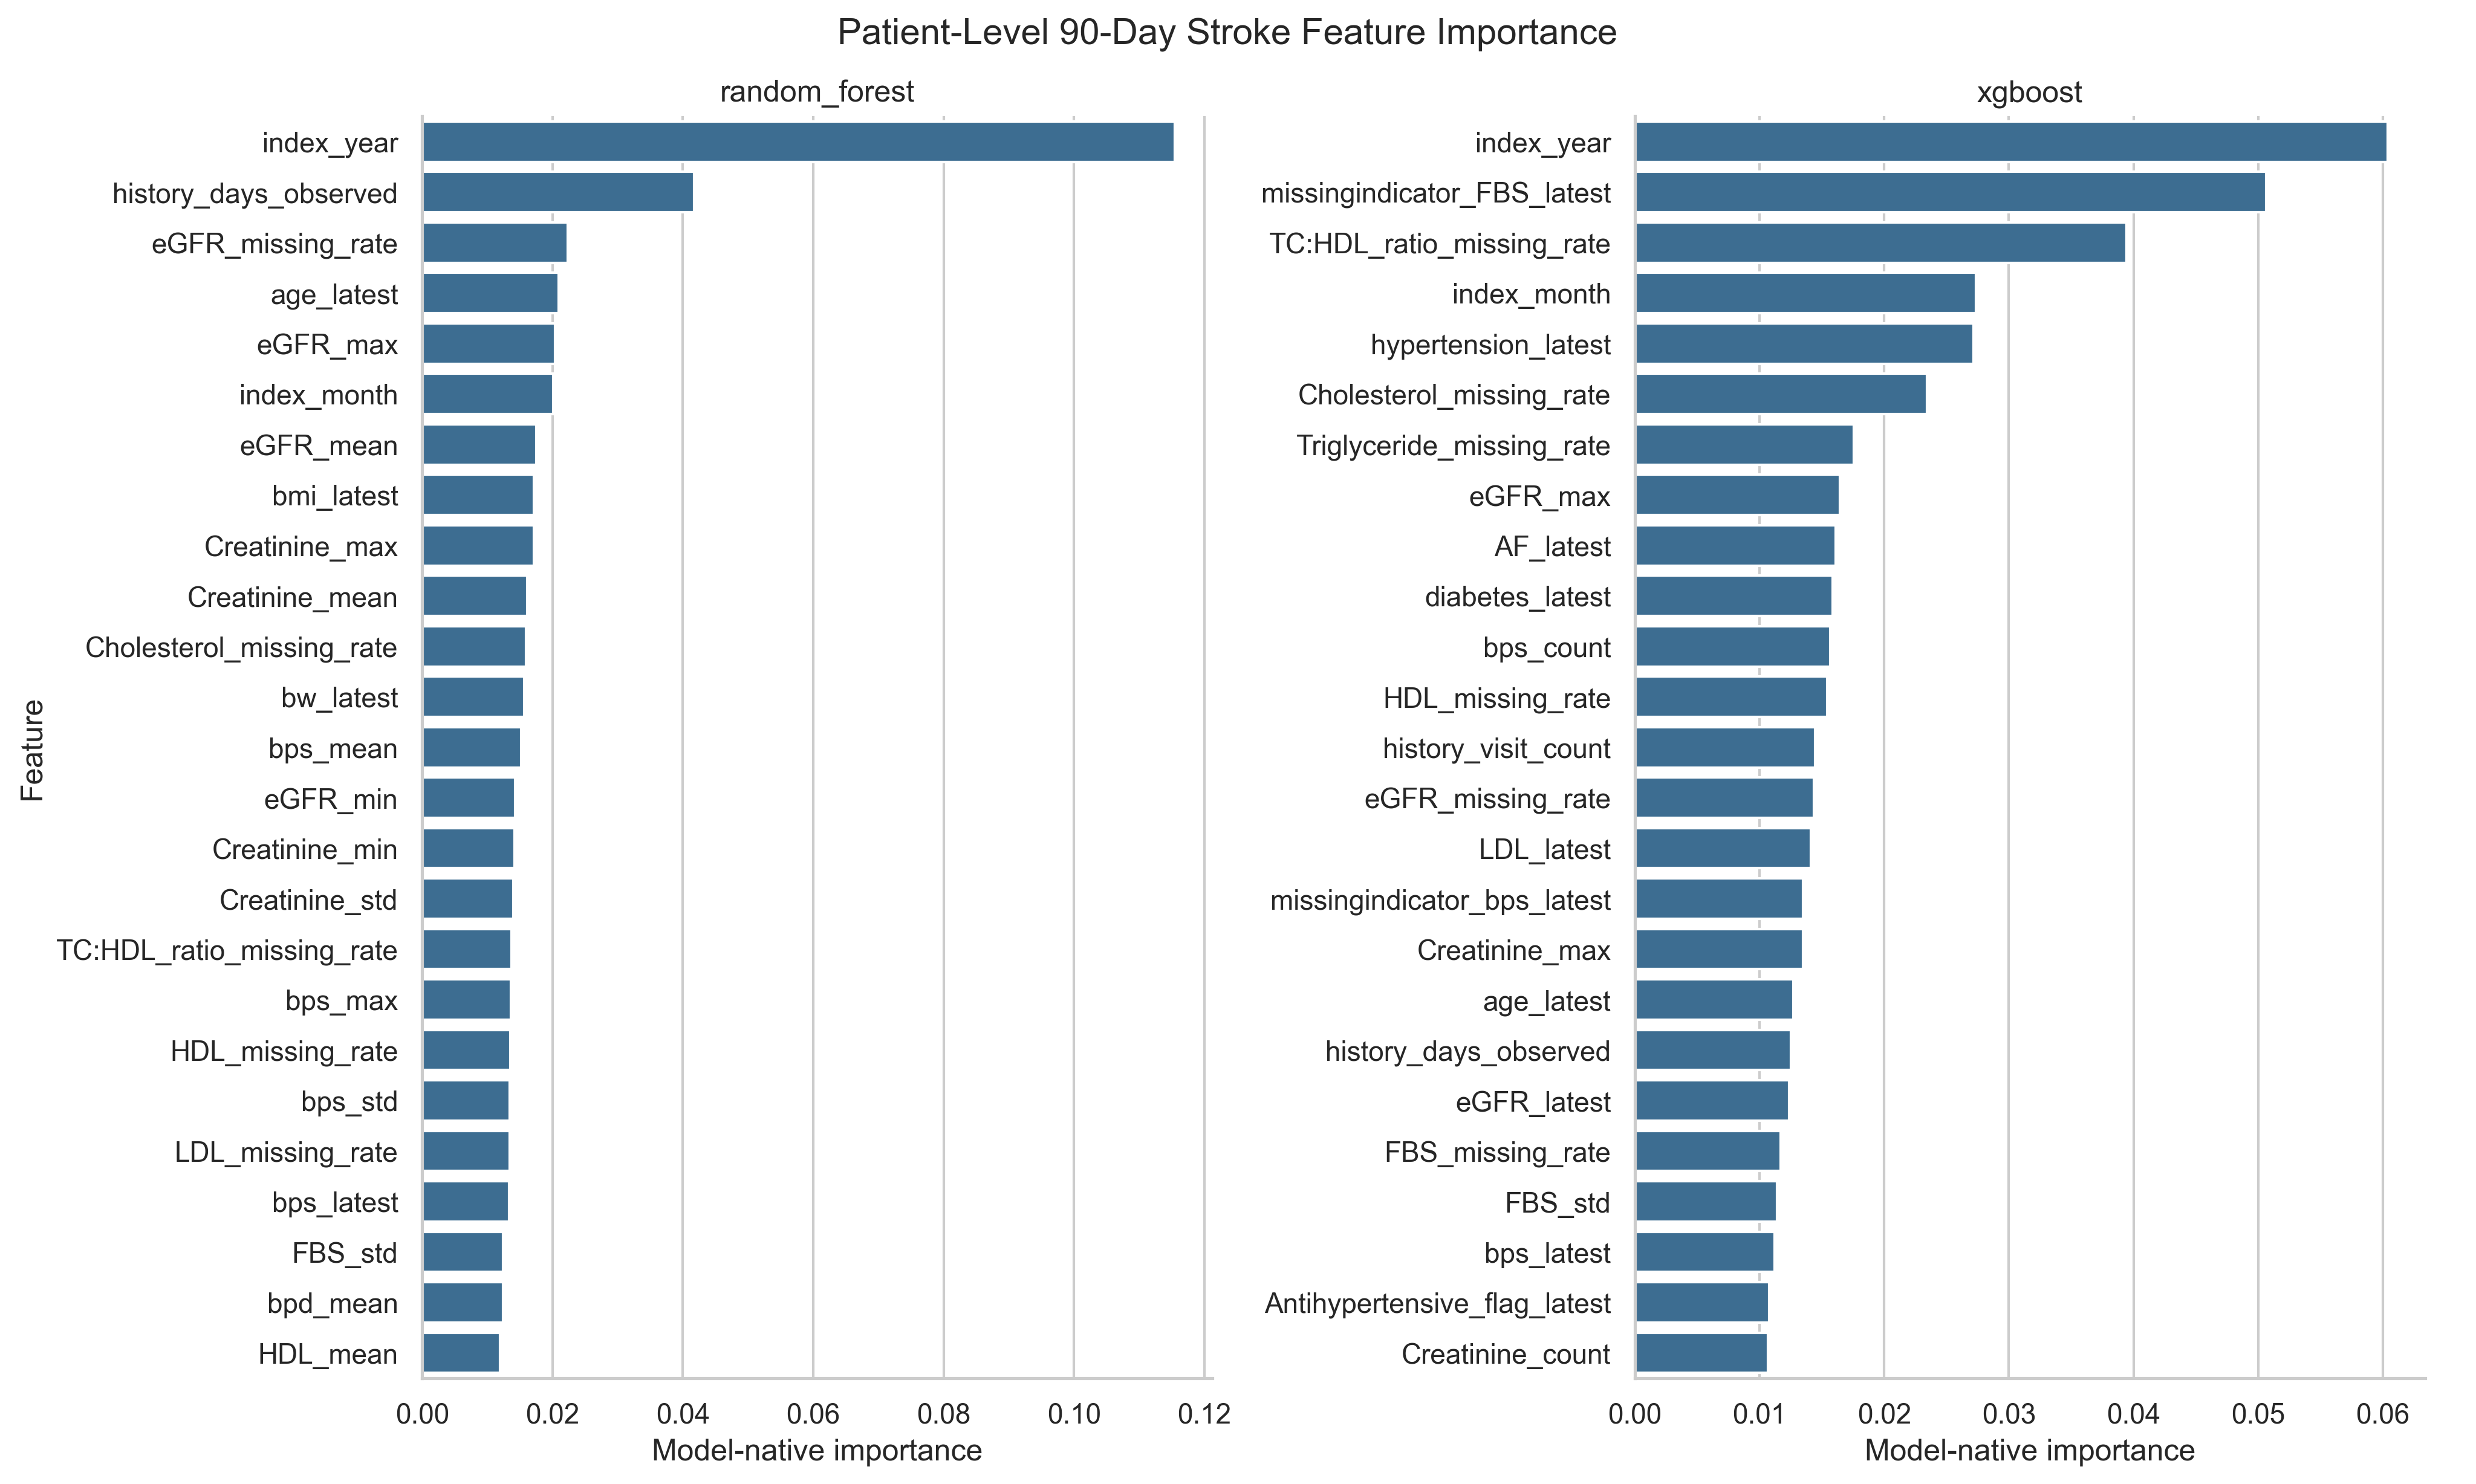

The data file committed next to this chart (first rows):
model, feature, importance, importance_type
random_forest, index_year, 0.1155, model_native_tree
random_forest, history_days_observed, 0.04175, model_native_tree
random_forest, eGFR_missing_rate, 0.0223, model_native_tree
random_forest, age_latest, 0.02096, model_native_tree
random_forest, eGFR_max, 0.02041, model_native_tree
random_forest, index_month, 0.02009, model_native_tree
random_forest, eGFR_mean, 0.01752, model_native_tree
random_forest, bmi_latest, 0.01717, model_native_tree
random_forest, Creatinine_max, 0.01716, model_native_tree
random_forest, Creatinine_mean, 0.01613, model_native_tree
random_forest, Cholesterol_missing_rate, 0.01595, model_native_tree
random_forest, bw_latest, 0.01564, model_native_tree
random_forest, bps_mean, 0.01521, model_native_tree
random_forest, eGFR_min, 0.01429, model_native_tree
random_forest, Creatinine_min, 0.0142, model_native_tree
random_forest, Creatinine_std, 0.01395, model_native_tree
random_forest, TC:HDL_ratio_missing_rate, 0.01374, model_native_tree
random_forest, bps_max, 0.01361, model_native_tree
random_forest, HDL_missing_rate, 0.0135, model_native_tree
random_forest, bps_std, 0.01343, model_native_tree
random_forest, LDL_missing_rate, 0.01341, model_native_tree
random_forest, bps_latest, 0.01333, model_native_tree
random_forest, FBS_std, 0.01241, model_native_tree
random_forest, bpd_mean, 0.0124, model_native_tree
random_forest, HDL_mean, 0.01192, model_native_tree
random_forest, Creatinine_missing_rate, 0.01181, model_native_tree
random_forest, bpd_std, 0.01171, model_native_tree
random_forest, bps_min, 0.01133, model_native_tree
random_forest, bpd_min, 0.01131, model_native_tree
random_forest, TC:HDL_ratio_max, 0.01121, model_native_tree
random_forest, FBS_missing_rate, 0.01079, model_native_tree
random_forest, eGFR_std, 0.01066, model_native_tree
random_forest, Cholesterol_min, 0.01066, model_native_tree
random_forest, FBS_mean, 0.0103, model_native_tree
random_forest, Triglyceride_max, 0.01011, model_native_tree
random_forest, Cholesterol_mean, 0.009885, model_native_tree
random_forest, TC:HDL_ratio_mean, 0.009722, model_native_tree
random_forest, Triglyceride_missing_rate, 0.009683, model_native_tree
random_forest, FBS_min, 0.00962, model_native_tree
random_forest, bpd_latest, 0.009581, model_native_tree
random_forest, TC:HDL_ratio_std, 0.00957, model_native_tree
random_forest, LDL_min, 0.00942, model_native_tree
random_forest, bpd_max, 0.009321, model_native_tree
random_forest, FBS_max, 0.009274, model_native_tree
random_forest, TC:HDL_ratio_min, 0.009222, model_native_tree
random_forest, bpd_count, 0.009137, model_native_tree
random_forest, HDL_max, 0.009037, model_native_tree
random_forest, height_latest, 0.008938, model_native_tree
random_forest, HDL_min, 0.008873, model_native_tree
random_forest, HDL_std, 0.008868, model_native_tree
random_forest, Triglyceride_mean, 0.008826, model_native_tree
random_forest, history_visit_count, 0.008761, model_native_tree
random_forest, LDL_mean, 0.008752, model_native_tree
random_forest, LDL_max, 0.008747, model_native_tree
random_forest, Triglyceride_min, 0.008636, model_native_tree
random_forest, Cholesterol_max, 0.008534, model_native_tree
random_forest, eGFR_latest, 0.008529, model_native_tree
random_forest, LDL_std, 0.008417, model_native_tree
random_forest, Triglyceride_std, 0.008309, model_native_tree
random_forest, bps_count, 0.008064, model_native_tree
... 222 more rows
